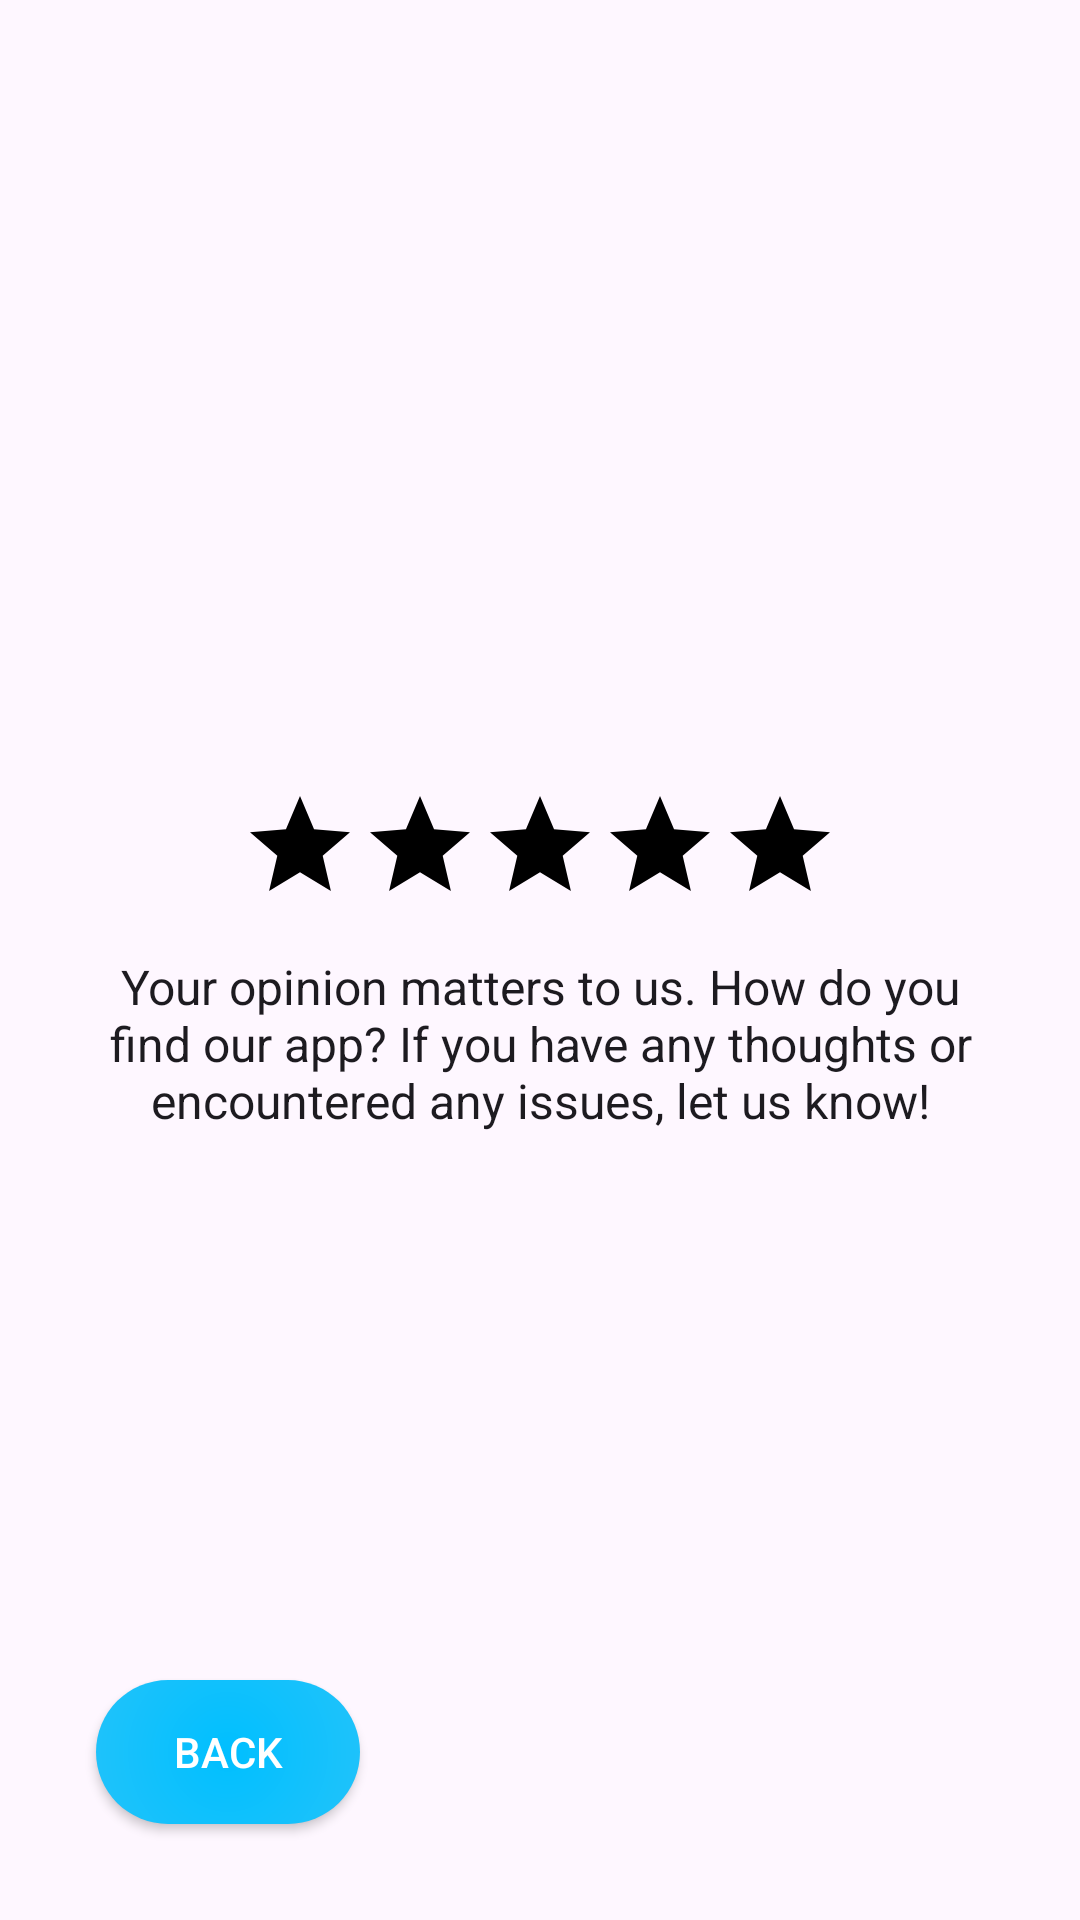

Produce the Android XML layout that renders to this screen, including the resource entries it uses.
<!-- AndroidManifest.xml: application theme Theme.HomeManagement -->
<!-- res/layout/fragment_rate_experience.xml -->
<?xml version="1.0" encoding="utf-8"?>
<RelativeLayout xmlns:android="http://schemas.android.com/apk/res/android"
    android:id="@+id/rate_page"
    android:layout_width="match_parent"
    android:layout_height="match_parent"
    android:padding="16dp"
    android:background="?android:attr/colorBackground">

    
    <LinearLayout
        android:id="@+id/center_content"
        android:layout_width="wrap_content"
        android:layout_height="wrap_content"
        android:orientation="vertical"
        android:gravity="center"
        android:layout_centerInParent="true">

        
        <LinearLayout
            android:id="@+id/ratingBar"
            android:layout_width="wrap_content"
            android:layout_height="wrap_content"
            android:orientation="horizontal"
            android:gravity="center">

            <ImageView
                android:id="@+id/star1"
                android:layout_width="40dp"
                android:layout_height="40dp"
                android:src="@drawable/star_border" />

            <ImageView
                android:id="@+id/star2"
                android:layout_width="40dp"
                android:layout_height="40dp"
                android:src="@drawable/star_border" />

            <ImageView
                android:id="@+id/star3"
                android:layout_width="40dp"
                android:layout_height="40dp"
                android:src="@drawable/star_border" />

            <ImageView
                android:id="@+id/star4"
                android:layout_width="40dp"
                android:layout_height="40dp"
                android:src="@drawable/star_border" />

            <ImageView
                android:id="@+id/star5"
                android:layout_width="40dp"
                android:layout_height="40dp"
                android:src="@drawable/star_border" />
        </LinearLayout>

        
        <TextView
            android:id="@+id/feedbackText"
            android:layout_width="wrap_content"
            android:layout_height="wrap_content"
            android:layout_marginTop="16dp"
            android:text="Your opinion matters to us. How do you find our app? If you have any thoughts or encountered any issues, let us know!"
            android:textAlignment="center"
            android:textSize="16sp"
            android:textColor="?android:attr/textColorPrimary"
            android:gravity="center"/>
    </LinearLayout>

    
    <androidx.appcompat.widget.AppCompatButton
        android:id="@+id/backButton"
        android:layout_width="wrap_content"
        android:layout_height="wrap_content"
        android:background="@drawable/about_menu_button_gradient"
        android:text="Back"
        android:textColor="@color/white"
        android:layout_alignParentBottom="true"
        android:layout_alignParentStart="true"
        android:layout_margin="16dp"/>
</RelativeLayout>
<!-- resources referenced by this layout -->
<resources>
  <color name="white">#FFFFFFFF</color>
  <!-- drawable about_menu_button_gradient (drawable) -->
  <shape xmlns:android="http://schemas.android.com/apk/res/android"
      android:shape="rectangle">
      <gradient
          android:startColor="#00BFFF"
          android:endColor="#87CEEB"
          android:type="radial"
          android:centerX="50%"
          android:centerY="50%"
          android:gradientRadius="600"/>
      <corners android:radius="24dp" />
  </shape>
  <!-- drawable star_border (drawable) -->
  <vector xmlns:android="http://schemas.android.com/apk/res/android"
      android:width="24dp"
      android:height="24dp"
      android:viewportWidth="24"
      android:viewportHeight="24">
      <path
          android:fillColor="#000000"
          android:pathData="M12,17.27L18.18,21l-1.64-7.03L22,9.24l-7.19-.61L12,2 9.19,8.63 2,9.24l5.46,4.73L5.82,21z"/>
  </vector>
  <style name="Theme.HomeManagement" parent="Base.Theme.HomeManagement" />
  <style name="Base.Theme.HomeManagement" parent="Theme.Material3.DayNight.NoActionBar">
          
          <item name="colorPrimary">@color/green</item>
          <item name="colorPrimaryVariant">@color/green</item>
          <item name="android:statusBarColor">@color/green</item>
      </style>
  <color name="green">#4fa853</color>
</resources>
